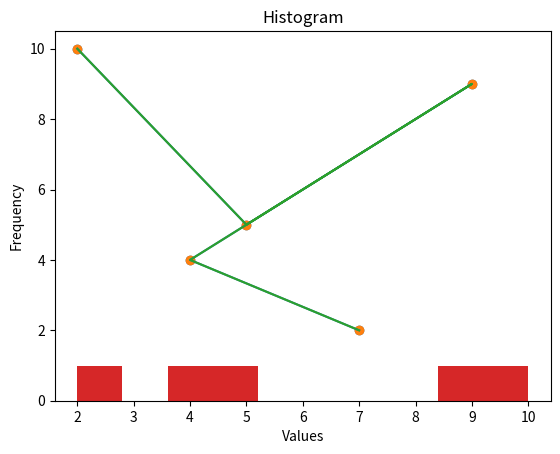

Write the Python code that produced this figure.
!pip install matplotlib

#scatter

from matplotlib import pyplot as plt
x = [2, 5, 9, 4, 7]  # X-axis values (e.g., time)
y = [10, 5, 9, 4, 2] # Y-axis values (e.g., height)
plt.scatter(x, y)
plt.title("Your Graph Title")
plt.xlabel("X-Axis Name")
plt.ylabel("Y-Axis Name")
plt.show()


#line plot

from matplotlib import pyplot as plt
x = [2, 5, 9, 4, 7]  # X-axis values (e.g., time)
y = [10, 5, 9, 4, 2] # Y-axis values (e.g., height)
plt.plot(x, y)
plt.title("Your Graph Title")
plt.xlabel("X-Axis Name")
plt.ylabel("Y-Axis Name")
plt.show()


#Histogram

from matplotlib import pyplot as plt
x = [2, 5, 9, 4, 7]  # X-axis values (e.g., time)
y = [10, 5, 9, 4, 2] # Y-axis values (e.g., height)
plt.hist(y)
plt.title("Your Graph Title")
plt.xlabel("X-Axis Name")
plt.ylabel("Y-Axis Name")
plt.show()

# all three in one

from matplotlib import pyplot as plt

# Data
x = [2, 5, 9, 4, 7]
y = [10, 5, 9, 4, 2]

# Scatter Plot
plt.scatter(x, y)
plt.title("Scatter Plot")
plt.xlabel("Time")
plt.ylabel("Position")
plt.show()

# Line Plot
plt.plot(x, y)
plt.title("Line Plot")
plt.xlabel("Time")
plt.ylabel("Position")
plt.show()

# Histogram (only y values needed)
plt.hist(y)
plt.title("Histogram")
plt.xlabel("Values")
plt.ylabel("Frequency")
plt.show()
